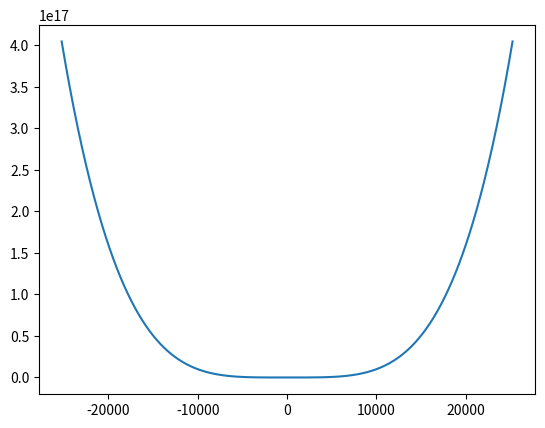

Here is the Python script that generated this plot:
import numpy as np
import matplotlib.pyplot as plt


c0 = -112909.69294058459
c1 = 4.4770603528486008

def poly(x):
    return x**4.0 + x*c1 - c0


xx = np.linspace(-abs(c0/c1),abs(c0/c1),1000)

plt.plot(xx,poly(xx))
plt.show()
